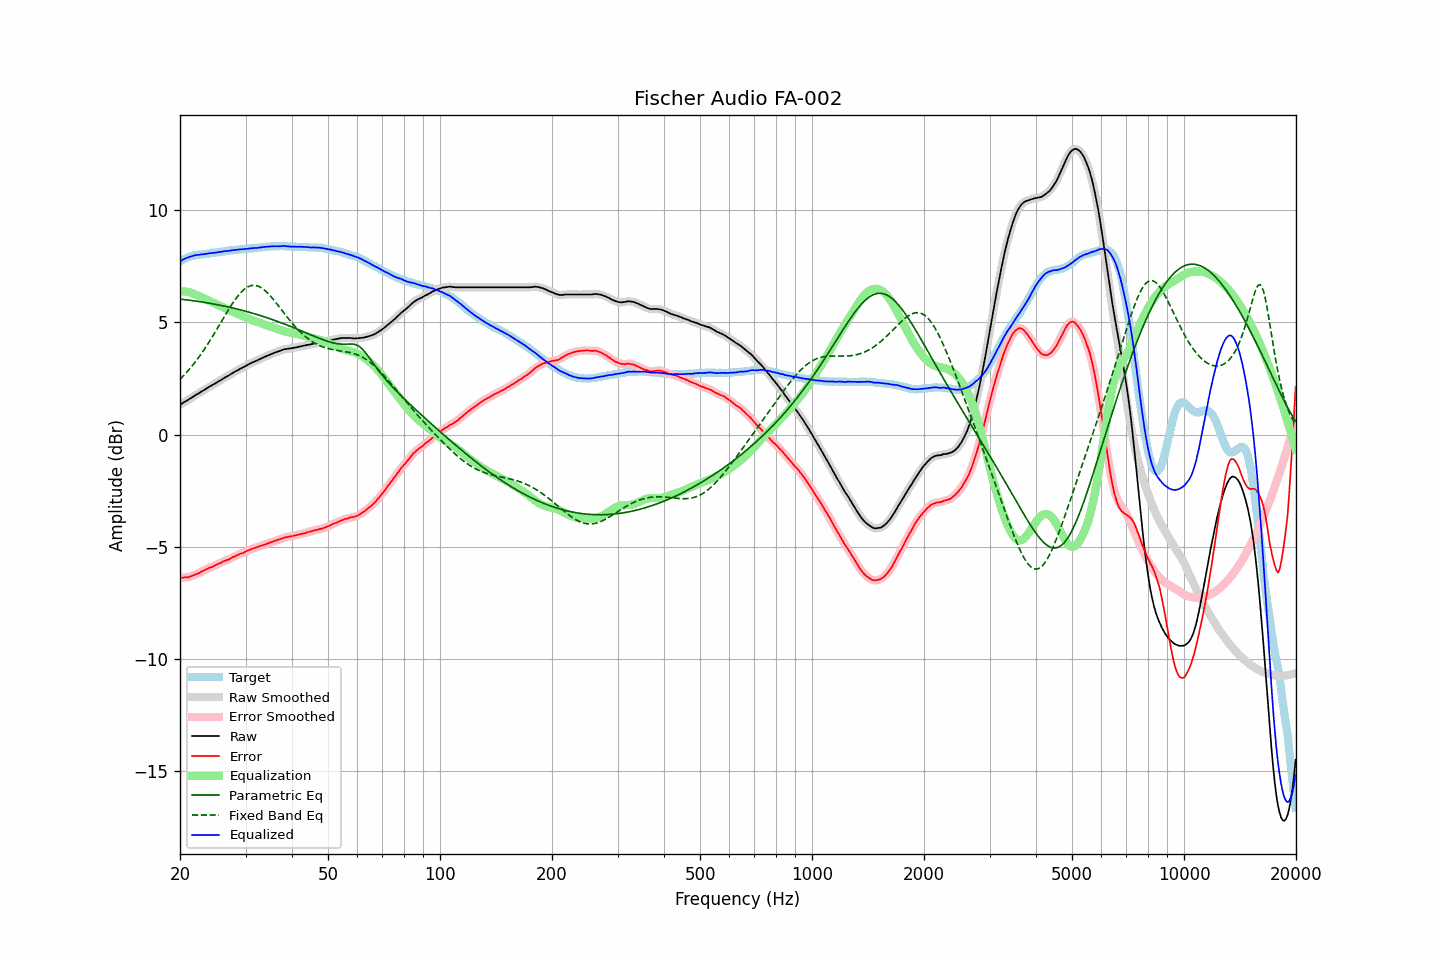

Data behind this chart, as committed beside it:
frequency, raw, error, smoothed, error_smoothed, equalization, parametric_eq, fixed_band_eq, equalized_raw, equalized_smoothed, target
20.00, 1.33, -6.38, 1.33, -6.38, 6.38, 6.03, 2.46, 7.71, 7.71, 7.71
20.20, 1.37, -6.38, 1.37, -6.38, 6.38, 6.02, 2.53, 7.75, 7.76, 7.75
20.40, 1.42, -6.37, 1.42, -6.38, 6.38, 6.02, 2.61, 7.80, 7.80, 7.79
20.61, 1.46, -6.36, 1.46, -6.37, 6.37, 6.01, 2.68, 7.83, 7.83, 7.82
20.81, 1.50, -6.36, 1.50, -6.36, 6.36, 6.00, 2.76, 7.86, 7.86, 7.86
21.02, 1.54, -6.36, 1.54, -6.35, 6.35, 5.99, 2.84, 7.89, 7.89, 7.90
21.23, 1.59, -6.33, 1.59, -6.34, 6.33, 5.98, 2.92, 7.92, 7.92, 7.92
21.44, 1.63, -6.31, 1.63, -6.31, 6.31, 5.97, 3.01, 7.94, 7.94, 7.94
21.66, 1.68, -6.28, 1.68, -6.28, 6.29, 5.96, 3.10, 7.97, 7.96, 7.96
21.87, 1.72, -6.25, 1.72, -6.25, 6.26, 5.95, 3.19, 7.98, 7.98, 7.97
22.09, 1.77, -6.22, 1.77, -6.22, 6.23, 5.94, 3.28, 8.00, 7.99, 7.99
22.31, 1.81, -6.19, 1.81, -6.19, 6.19, 5.93, 3.38, 8.00, 8.00, 8.00
22.54, 1.85, -6.16, 1.85, -6.16, 6.16, 5.92, 3.47, 8.01, 8.01, 8.01
22.76, 1.90, -6.12, 1.90, -6.12, 6.12, 5.91, 3.57, 8.02, 8.02, 8.02
22.99, 1.94, -6.08, 1.94, -6.09, 6.09, 5.90, 3.68, 8.03, 8.03, 8.02
23.22, 1.98, -6.05, 1.98, -6.05, 6.05, 5.89, 3.78, 8.03, 8.04, 8.03
23.45, 2.03, -6.01, 2.03, -6.01, 6.02, 5.88, 3.89, 8.05, 8.05, 8.04
23.69, 2.07, -5.98, 2.07, -5.98, 5.99, 5.87, 4.00, 8.06, 8.06, 8.05
23.92, 2.12, -5.94, 2.12, -5.95, 5.95, 5.85, 4.11, 8.07, 8.07, 8.06
24.16, 2.16, -5.92, 2.16, -5.92, 5.92, 5.84, 4.23, 8.08, 8.08, 8.08
24.40, 2.20, -5.90, 2.20, -5.89, 5.89, 5.83, 4.34, 8.09, 8.09, 8.10
24.65, 2.24, -5.85, 2.24, -5.86, 5.86, 5.81, 4.46, 8.10, 8.10, 8.09
24.89, 2.28, -5.82, 2.28, -5.82, 5.82, 5.80, 4.58, 8.11, 8.11, 8.10
25.14, 2.32, -5.79, 2.32, -5.79, 5.79, 5.79, 4.70, 8.11, 8.12, 8.11
25.39, 2.37, -5.75, 2.37, -5.76, 5.76, 5.77, 4.82, 8.13, 8.13, 8.12
25.65, 2.41, -5.73, 2.41, -5.73, 5.73, 5.76, 4.94, 8.14, 8.14, 8.14
25.91, 2.45, -5.69, 2.45, -5.69, 5.69, 5.75, 5.06, 8.14, 8.15, 8.14
26.16, 2.50, -5.65, 2.50, -5.66, 5.66, 5.73, 5.18, 8.16, 8.16, 8.15
26.43, 2.54, -5.62, 2.54, -5.62, 5.63, 5.72, 5.30, 8.17, 8.17, 8.16
26.69, 2.58, -5.59, 2.58, -5.60, 5.60, 5.70, 5.42, 8.18, 8.18, 8.17
26.96, 2.62, -5.57, 2.62, -5.57, 5.56, 5.68, 5.54, 8.18, 8.18, 8.19
27.23, 2.66, -5.54, 2.66, -5.54, 5.53, 5.67, 5.66, 8.19, 8.19, 8.20
27.50, 2.71, -5.49, 2.71, -5.50, 5.50, 5.65, 5.77, 8.21, 8.20, 8.20
27.77, 2.75, -5.45, 2.75, -5.46, 5.46, 5.63, 5.88, 8.21, 8.21, 8.20
28.05, 2.79, -5.43, 2.79, -5.43, 5.43, 5.62, 5.98, 8.22, 8.22, 8.22
28.33, 2.83, -5.39, 2.83, -5.40, 5.40, 5.60, 6.08, 8.23, 8.23, 8.22
28.62, 2.87, -5.36, 2.87, -5.36, 5.37, 5.58, 6.17, 8.24, 8.24, 8.23
28.90, 2.91, -5.33, 2.91, -5.33, 5.33, 5.56, 6.26, 8.25, 8.24, 8.24
29.19, 2.95, -5.29, 2.95, -5.31, 5.30, 5.55, 6.34, 8.25, 8.25, 8.24
29.48, 2.98, -5.29, 2.98, -5.28, 5.27, 5.53, 6.41, 8.25, 8.26, 8.27
29.78, 3.02, -5.24, 3.02, -5.25, 5.24, 5.51, 6.47, 8.26, 8.26, 8.26
30.08, 3.06, -5.21, 3.06, -5.22, 5.21, 5.49, 6.53, 8.27, 8.27, 8.27
30.38, 3.10, -5.17, 3.10, -5.18, 5.18, 5.47, 6.57, 8.28, 8.28, 8.27
30.68, 3.14, -5.15, 3.14, -5.15, 5.15, 5.45, 6.61, 8.29, 8.29, 8.29
30.99, 3.18, -5.11, 3.18, -5.12, 5.12, 5.43, 6.63, 8.30, 8.30, 8.29
31.30, 3.21, -5.08, 3.21, -5.09, 5.09, 5.41, 6.64, 8.30, 8.30, 8.29
31.61, 3.24, -5.06, 3.24, -5.06, 5.06, 5.39, 6.65, 8.30, 8.30, 8.30
31.93, 3.27, -5.04, 3.27, -5.04, 5.04, 5.37, 6.64, 8.31, 8.31, 8.31
32.24, 3.30, -5.01, 3.30, -5.02, 5.01, 5.34, 6.62, 8.31, 8.32, 8.31
32.57, 3.34, -4.99, 3.34, -4.99, 4.99, 5.32, 6.60, 8.33, 8.33, 8.33
32.89, 3.37, -4.96, 3.37, -4.97, 4.97, 5.30, 6.56, 8.34, 8.34, 8.33
33.22, 3.40, -4.94, 3.40, -4.94, 4.94, 5.28, 6.52, 8.34, 8.35, 8.34
33.55, 3.44, -4.91, 3.44, -4.92, 4.92, 5.25, 6.47, 8.36, 8.35, 8.35
33.89, 3.47, -4.89, 3.47, -4.89, 4.89, 5.23, 6.41, 8.36, 8.36, 8.36
34.23, 3.50, -4.86, 3.50, -4.87, 4.87, 5.21, 6.34, 8.37, 8.37, 8.36
34.57, 3.53, -4.84, 3.53, -4.84, 4.84, 5.18, 6.27, 8.37, 8.37, 8.37
34.92, 3.56, -4.81, 3.56, -4.82, 4.82, 5.16, 6.19, 8.38, 8.38, 8.37
35.27, 3.59, -4.79, 3.59, -4.79, 4.79, 5.13, 6.11, 8.38, 8.38, 8.38
35.62, 3.62, -4.76, 3.62, -4.77, 4.77, 5.11, 6.03, 8.39, 8.39, 8.38
35.97, 3.65, -4.73, 3.65, -4.74, 4.74, 5.08, 5.94, 8.39, 8.39, 8.38
... 635 more rows
